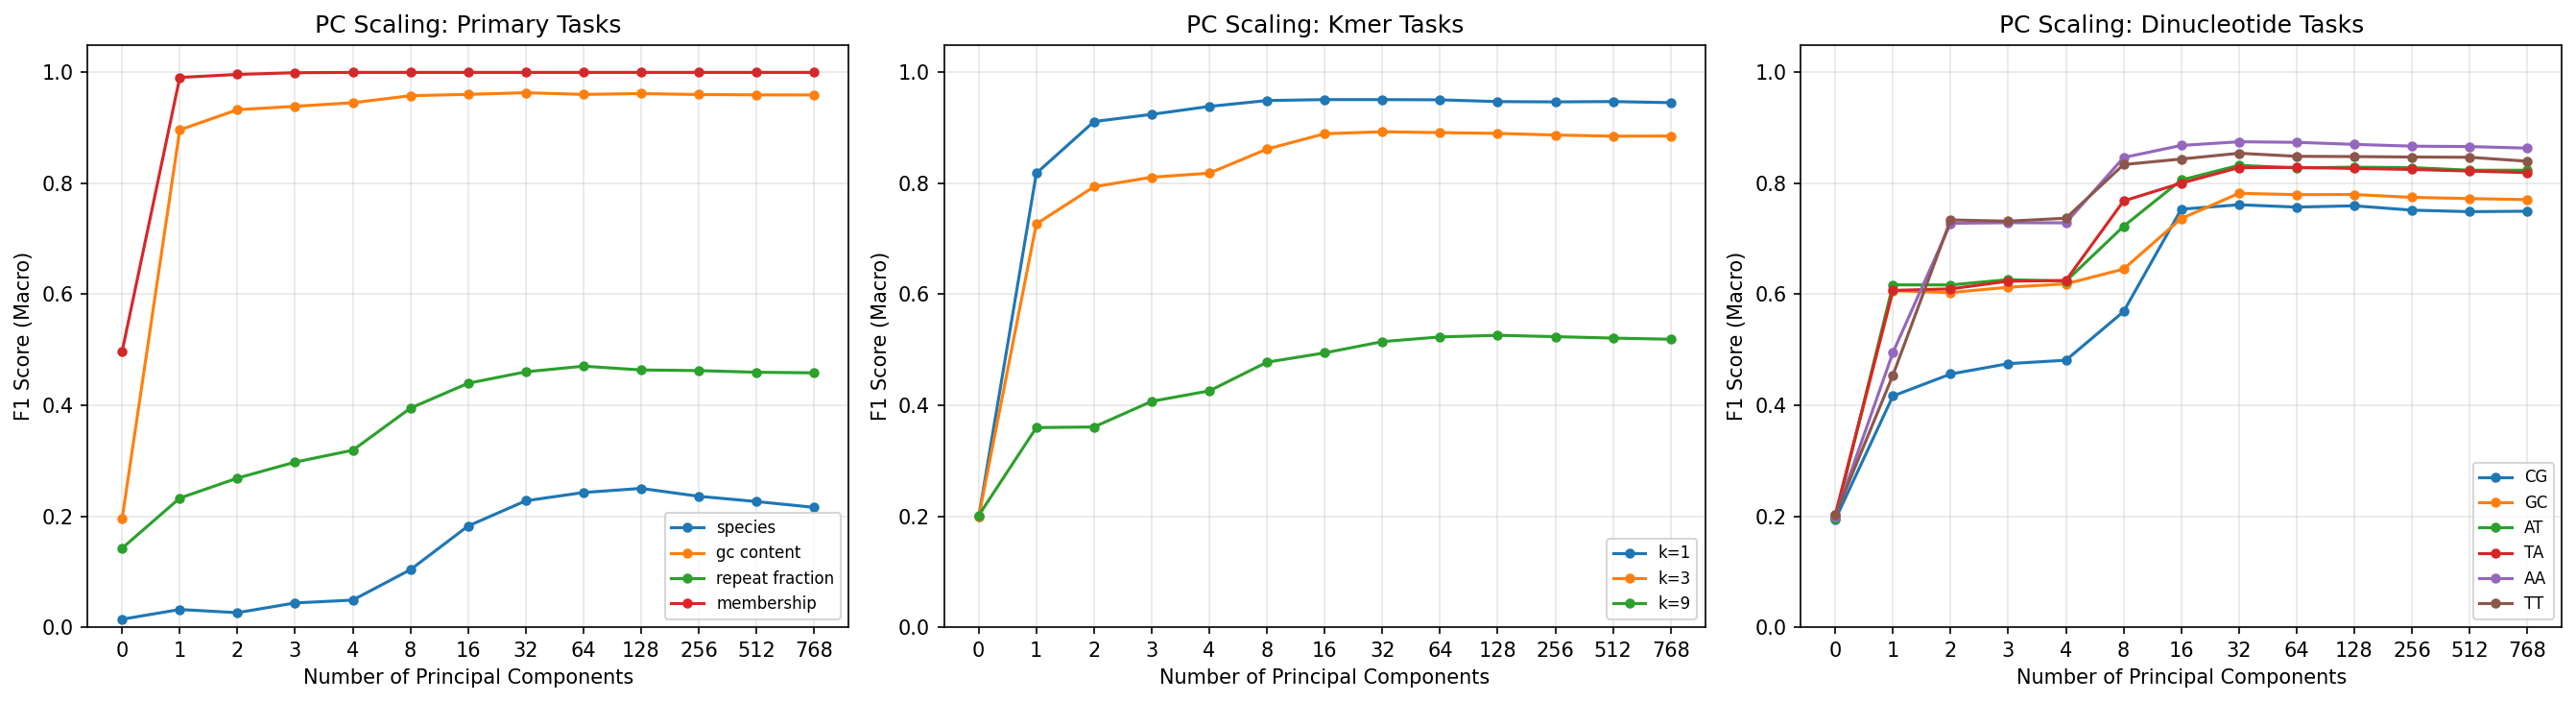

Values plotted in this chart, from the file beside it:
target, n_classes, n_components, accuracy, f1_macro, roc_auc_macro, auprc_macro
membership, 2, 0, 0.4973, 0.4968, 0.4914, 0.4913
membership, 2, 1, 0.9908, 0.9908, 0.9921, 0.9958
membership, 2, 2, 0.9963, 0.9963, 0.9988, 0.9994
membership, 2, 3, 0.9994, 0.9994, 1.0, 1.0
membership, 2, 4, 1.0, 1.0, 1.0, 1.0
membership, 2, 8, 1.0, 1.0, 1.0, 1.0
membership, 2, 16, 1.0, 1.0, 1.0, 1.0
membership, 2, 32, 1.0, 1.0, 1.0, 1.0
membership, 2, 64, 1.0, 1.0, 1.0, 1.0
membership, 2, 128, 1.0, 1.0, 1.0, 1.0
membership, 2, 256, 1.0, 1.0, 1.0, 1.0
membership, 2, 512, 1.0, 1.0, 1.0, 1.0
membership, 2, 768, 1.0, 1.0, 1.0, 1.0
species, 65, 0, 0.01732, 0.0143, 0.5015, 0.01598
species, 65, 1, 0.04471, 0.03185, 0.6938, 0.03378
species, 65, 2, 0.03097, 0.02615, 0.5881, 0.02759
species, 65, 3, 0.04593, 0.04368, 0.7027, 0.03975
species, 65, 4, 0.05111, 0.04883, 0.6991, 0.04004
species, 65, 8, 0.1074, 0.1036, 0.8152, 0.085
species, 65, 16, 0.1861, 0.1823, 0.8777, 0.1553
species, 65, 32, 0.2299, 0.2278, 0.896, 0.1976
species, 65, 64, 0.2457, 0.2427, 0.9028, 0.2109
species, 65, 128, 0.2521, 0.2501, 0.902, 0.2126
species, 65, 256, 0.2396, 0.2359, 0.8994, 0.2035
species, 65, 512, 0.2307, 0.2265, 0.8926, 0.1897
species, 65, 768, 0.2204, 0.216, 0.8898, 0.184
gc_content, 5, 0, 0.1958, 0.195, 0.4972, 0.1989
gc_content, 5, 1, 0.8965, 0.8964, 0.9886, 0.9539
gc_content, 5, 2, 0.9328, 0.9327, 0.994, 0.976
gc_content, 5, 3, 0.9389, 0.9389, 0.9963, 0.9853
gc_content, 5, 4, 0.9453, 0.9453, 0.997, 0.9878
gc_content, 5, 8, 0.958, 0.958, 0.9982, 0.9928
gc_content, 5, 16, 0.9604, 0.9604, 0.9984, 0.9939
gc_content, 5, 32, 0.9634, 0.9634, 0.9986, 0.9945
gc_content, 5, 64, 0.9603, 0.9603, 0.9985, 0.9942
gc_content, 5, 128, 0.9618, 0.9618, 0.9984, 0.9939
gc_content, 5, 256, 0.9601, 0.9601, 0.9983, 0.9936
gc_content, 5, 512, 0.9595, 0.9595, 0.9982, 0.9931
gc_content, 5, 768, 0.9593, 0.9593, 0.9982, 0.9931
repeat_fraction, 4, 0, 0.3978, 0.1423, 0.4936, 0.2471
repeat_fraction, 4, 1, 0.4152, 0.2327, 0.5848, 0.3067
repeat_fraction, 4, 2, 0.4242, 0.2687, 0.6132, 0.3335
repeat_fraction, 4, 3, 0.4382, 0.2976, 0.6426, 0.3619
repeat_fraction, 4, 4, 0.4473, 0.319, 0.6592, 0.3763
repeat_fraction, 4, 8, 0.4934, 0.3948, 0.7206, 0.4508
repeat_fraction, 4, 16, 0.5232, 0.4397, 0.7525, 0.4958
repeat_fraction, 4, 32, 0.5391, 0.4603, 0.7655, 0.5188
repeat_fraction, 4, 64, 0.5486, 0.4704, 0.7699, 0.5255
repeat_fraction, 4, 128, 0.5462, 0.4637, 0.7698, 0.5249
repeat_fraction, 4, 256, 0.5446, 0.4625, 0.7681, 0.5212
repeat_fraction, 4, 512, 0.5427, 0.4595, 0.7664, 0.5186
repeat_fraction, 4, 768, 0.543, 0.4584, 0.7666, 0.5199
kmer_entropy_1, 5, 0, 0.1991, 0.1984, 0.5023, 0.2009
kmer_entropy_1, 5, 1, 0.8178, 0.8182, 0.9674, 0.8652
kmer_entropy_1, 5, 2, 0.9114, 0.9114, 0.9887, 0.956
kmer_entropy_1, 5, 3, 0.9244, 0.9244, 0.9935, 0.9752
kmer_entropy_1, 5, 4, 0.9387, 0.9387, 0.9963, 0.9856
kmer_entropy_1, 5, 8, 0.9493, 0.9493, 0.9973, 0.9896
kmer_entropy_1, 5, 16, 0.9509, 0.951, 0.9975, 0.9905
kmer_entropy_1, 5, 32, 0.9509, 0.951, 0.9975, 0.9904
... 109 more rows
